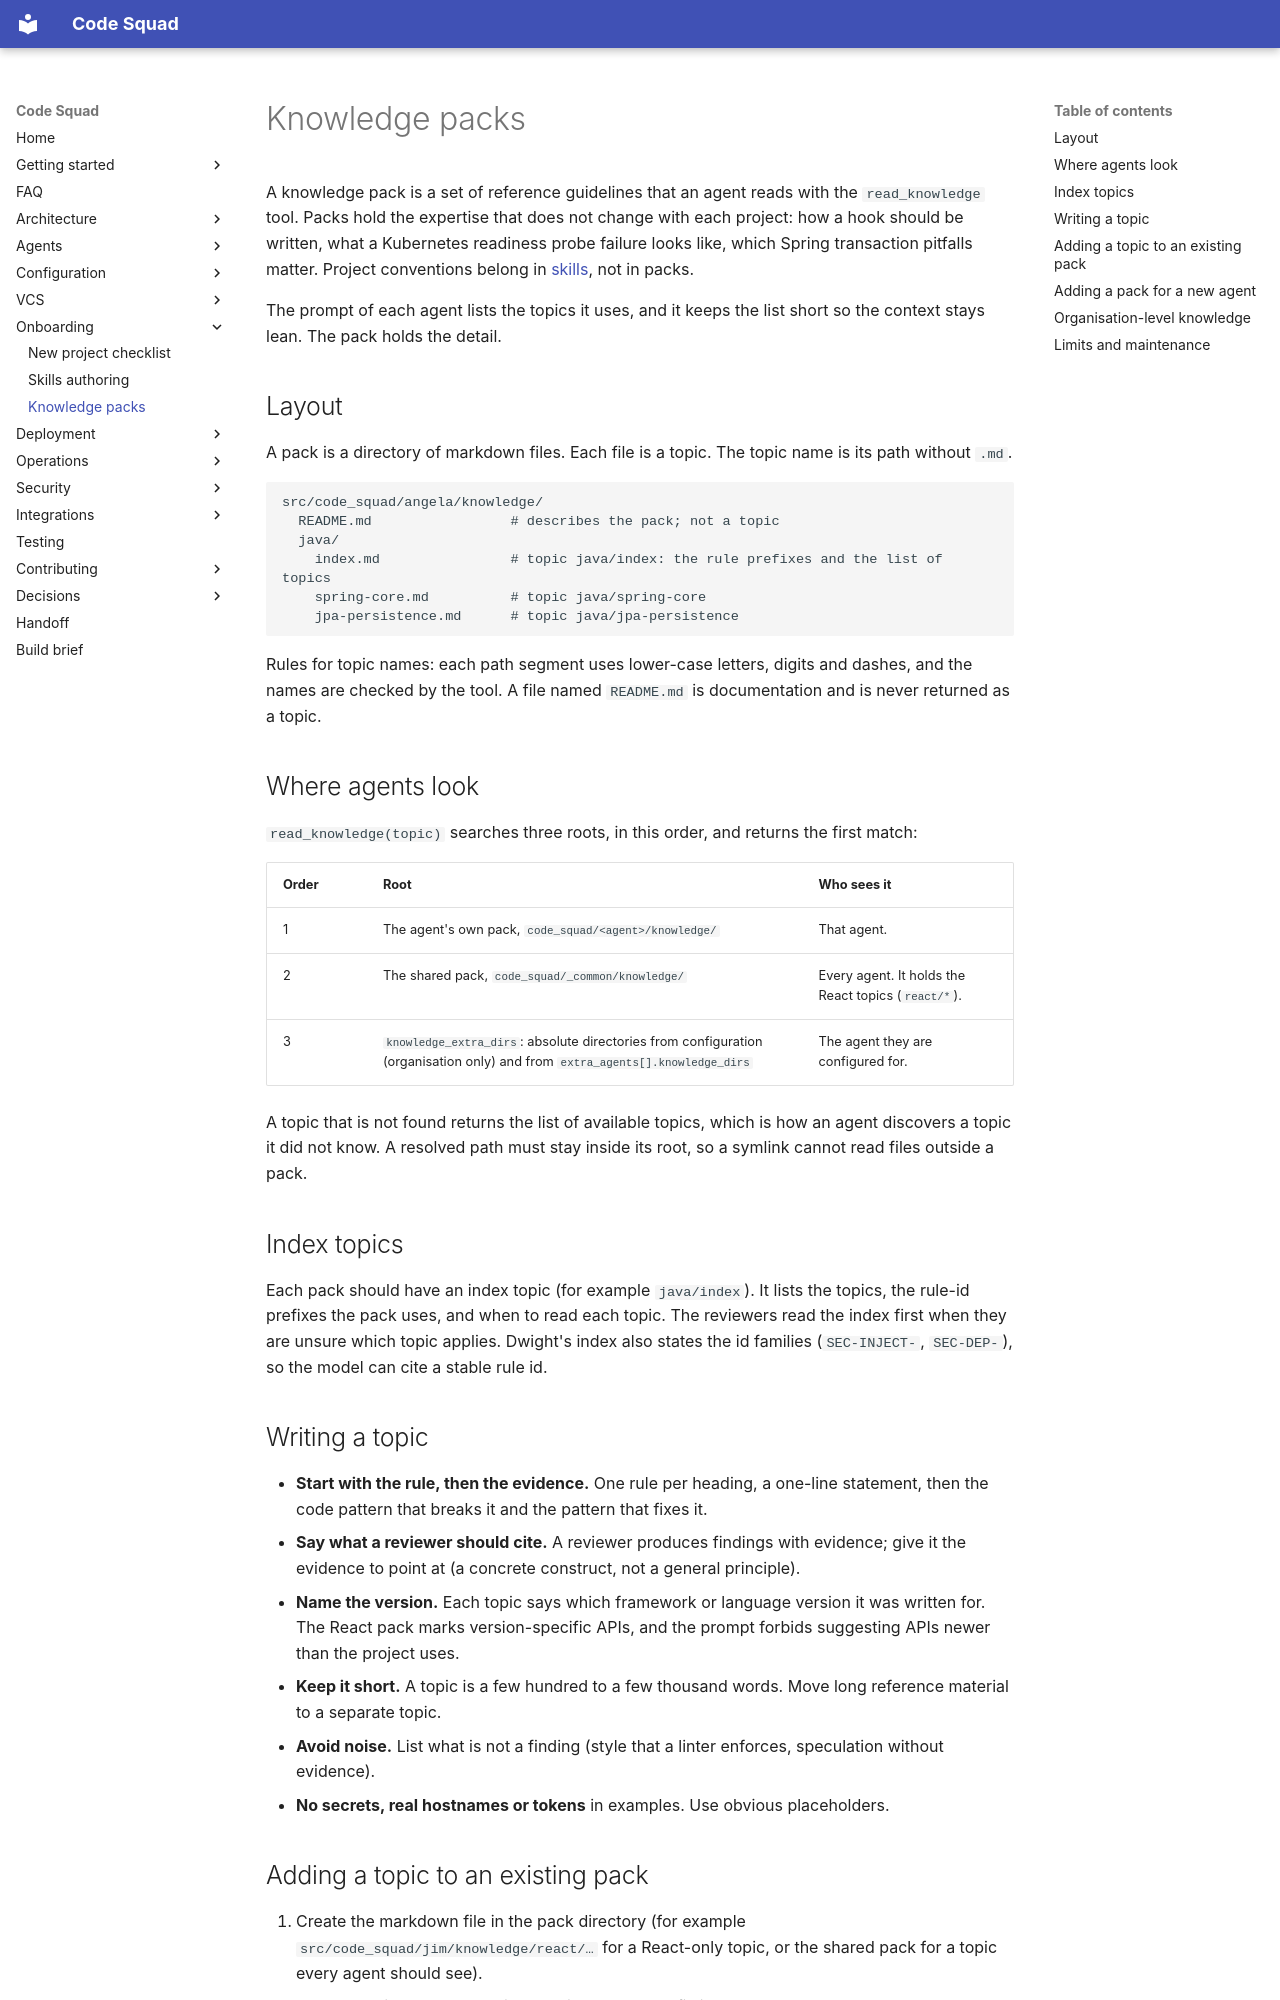

repository: acarmisc/the-office-ai-squad · page: onboarding/knowledge-packs/index.html · generator: mkdocs

# Knowledge packs

A knowledge pack is a set of reference guidelines that an agent reads with the `read_knowledge` tool. Packs
hold the expertise that does not change with each project: how a hook should be written, what a Kubernetes
readiness probe failure looks like, which Spring transaction pitfalls matter. Project conventions belong in
[skills](skills-authoring.md), not in packs.

The prompt of each agent lists the topics it uses, and it keeps the list short so the context stays lean. The
pack holds the detail.

## Layout

A pack is a directory of markdown files. Each file is a topic. The topic name is its path without `.md`.

```text
src/code_squad/angela/knowledge/
  README.md                 # describes the pack; not a topic
  java/
    index.md                # topic java/index: the rule prefixes and the list of topics
    spring-core.md          # topic java/spring-core
    jpa-persistence.md      # topic java/jpa-persistence
```

Rules for topic names: each path segment uses lower-case letters, digits and dashes, and the names are
checked by the tool. A file named `README.md` is documentation and is never returned as a topic.

## Where agents look

`read_knowledge(topic)` searches three roots, in this order, and returns the first match:

| Order | Root | Who sees it |
| --- | --- | --- |
| 1 | The agent's own pack, `code_squad/<agent>/knowledge/` | That agent. |
| 2 | The shared pack, `code_squad/_common/knowledge/` | Every agent. It holds the React topics (`react/*`). |
| 3 | `knowledge_extra_dirs`: absolute directories from configuration (organisation only) and from `extra_agents[].knowledge_dirs` | The agent they are configured for. |

A topic that is not found returns the list of available topics, which is how an agent discovers a topic it
did not know. A resolved path must stay inside its root, so a symlink cannot read files outside a pack.

## Index topics

Each pack should have an index topic (for example `java/index`). It lists the topics, the rule-id prefixes the
pack uses, and when to read each topic. The reviewers read the index first when they are unsure which topic
applies. Dwight's index also states the id families (`SEC-INJECT-`, `SEC-DEP-`), so the model can cite a stable
rule id.

## Writing a topic

- **Start with the rule, then the evidence.** One rule per heading, a one-line statement, then the code pattern
  that breaks it and the pattern that fixes it.
- **Say what a reviewer should cite.** A reviewer produces findings with evidence; give it the evidence
  to point at (a concrete construct, not a general principle).
- **Name the version.** Each topic says which framework or language version it was written for. The React pack
  marks version-specific APIs, and the prompt forbids suggesting APIs newer than the project uses.
- **Keep it short.** A topic is a few hundred to a few thousand words. Move long reference material to a separate
  topic.
- **Avoid noise.** List what is not a finding (style that a linter enforces, speculation without evidence).
- **No secrets, real hostnames or tokens** in examples. Use obvious placeholders.
